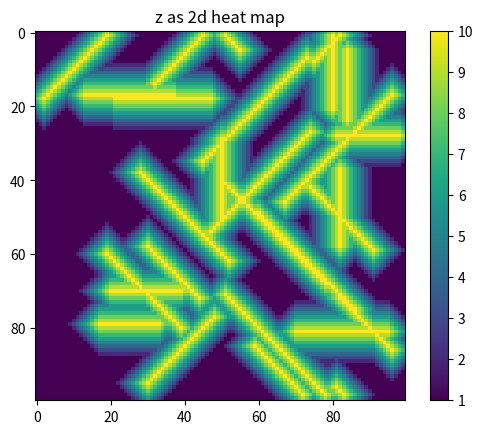

Recreate this plot in Python.
import random
import numpy
import matplotlib.pyplot as plt

########################
#Configuration variables
########################
debug = 0
method = 2 #1: hill, 2: ridge

SIZE_X=100
SIZE_Y=100

if method == 1:
    #hill
    HILL_MIN_HEIGHT = 5
    HILL_MAX_HEIGHT = 30
    NUMBER_HILL = 6000
elif method == 2:
    #ridge
    NUMBER_OF_RIDGE = 30
    RIDGE_HEIGHT_MIN = 10
    RIDGE_HEIGHT_MAX = 10
    RIDGE_SIZE_MIN = 15
    RIDGE_SIZE_MAX = 30
    RIDGE_NOISE_VALUE = 0

#####################
#end of configuration
#####################

mat_map = numpy.ones((SIZE_X, SIZE_Y))
rdgSize = numpy.ones((1,NUMBER_OF_RIDGE))
rdgHeight = numpy.ones((1,NUMBER_OF_RIDGE))
rdgDirection = numpy.ones((NUMBER_OF_RIDGE, 2))
rdgStart = numpy.ones((NUMBER_OF_RIDGE, 2))

if method == 1:
    mat_rand_pos = numpy.ones((2, NUMBER_HILL))
    mat_rand_height = numpy.ones((1,NUMBER_HILL))

rows = mat_map.shape[0]
cols = mat_map.shape[1]

#######
#checks
#######
if method == 1:
    assert HILL_MIN_HEIGHT <= HILL_MAX_HEIGHT



####################
#Function definition
####################

#init the figure plot
def initPlotHeightmap():
    #init the figure but omit the show
    plt.figure()
    plt.title('z as 2d heat map')

def showHeightmap():
    p = plt.imshow(mat_map)
    plt.colorbar(p)
    plt.show()

#Generate a ridge
def genRidge(matrix, rdgSize, rdgNoise, rdgDirection, rdgStart_l):
        for idx, block in enumerate(range(int(rdgSize))):
            temp = rdgStart_l+idx*rdgDirection
            if (temp[0] >= SIZE_X-1) or (temp[1] >= SIZE_Y-1) or (temp[0] == 0) or (temp[1] == 0):
                return
            matrix[int(temp[0]),int(temp[1])]=rdgHeight[0,idx]


#gets the max values of the adjacent block in the matrix (no diagonal)
def getMaxValueOfAdjacentBlock(matrix, x ,y):
    if (x == 0) and (y == 0):
        adjValue = max(matrix[x+1, y],matrix[x, y+1])
    elif (x == 0) and (y == SIZE_Y - 1):
        adjValue = max(matrix[x+1, y],matrix[x, y-1])
    elif (x == SIZE_X - 1) and (y == 0):
        adjValue = max(matrix[x-1, y],matrix[x, y+1])
    elif (x == SIZE_X - 1) and (y == SIZE_Y - 1):
        adjValue = max(matrix[x-1, y],matrix[x, y-1])
    elif x == 0:
        adjValue = max(matrix[x+1, y],matrix[x, y-1],matrix[x, y+1])
    elif  y == 0:
        adjValue = max(matrix[x-1, y],matrix[x+1, y],matrix[x, y+1])
    elif x == SIZE_X - 1:
        adjValue = max(matrix[x-1, y],matrix[x, y-1],matrix[x, y+1])
    elif y == SIZE_Y - 1:
        adjValue = max(matrix[x-1, y],matrix[x+1, y],matrix[x, y-1])
    else:
        adjValue = max(matrix[x-1, y],matrix[x+1, y],matrix[x, y-1],matrix[x, y+1])
    return adjValue


#calculate the height value of the block (x,y)
def calculateHeight(matrix, x, y):
    newHeight = getMaxValueOfAdjacentBlock(matrix, x ,y) -1

    #height of the block can't decrease
    if newHeight < matrix[x,y]:
        newHeight = matrix[x,y]    

    return newHeight

#the matrix is ready when there is no -2 inside
def isMatrixReady(matrix):
    for x in range(0, rows):
        for y in range(0, cols):
            if matrix[x,y] < (getMaxValueOfAdjacentBlock(matrix, x ,y)-1):
                if debug:
                    print(matrix[x-2:x+2,y-2:y+2])
                return -1

    return 1











########################
#Start of execution here
########################


initPlotHeightmap()


#init of random matrices
if method == 1:
    #hill location
    for temp in range(mat_rand_pos.shape[1]):
      mat_rand_pos[:,temp] = [random.randint(0,SIZE_X-1), random.randint(0,SIZE_Y-1)]
    #hill height
    for temp in range(mat_rand_height.shape[1]):
      mat_rand_height[0,temp] = random.randint(HILL_MIN_HEIGHT,HILL_MAX_HEIGHT)
elif method == 2:
    #ridge size
    for temp in range(0,NUMBER_OF_RIDGE):
        rdgSize[0,temp] = random.randint(RIDGE_SIZE_MIN, RIDGE_SIZE_MAX)
    #ridge height
    for temp in range(0,NUMBER_OF_RIDGE):
        rdgHeight[0,temp] = random.randint(RIDGE_HEIGHT_MIN, RIDGE_HEIGHT_MAX)
    #ridge start
    for temp in range(0,NUMBER_OF_RIDGE):
        rdgStart[temp, :] = [random.randint(0,SIZE_X-1), random.randint(0,SIZE_Y-1)]
    #ridge directtion
    for temp in range(0,NUMBER_OF_RIDGE):
        while True: #direction must not be (0,0)
            x=random.randint(-1,1)
            y=random.randint(-1,1)
            if (x!=0) or (y!=0):
                break
        rdgDirection[temp, :] = [x, y]
    #generate the ridge
    for temp in range(NUMBER_OF_RIDGE):
        genRidge(mat_map, rdgSize[0,temp], RIDGE_NOISE_VALUE, rdgDirection[temp,:], rdgStart[temp,:])


#debug
if debug == 1:
    for temp in range(mat_rand_pos.shape[1]):
      mat_rand_pos[0,temp] = round(HILL_MIN_HEIGHT*1.2*(temp+2))

    for temp in range(mat_rand_pos.shape[1]):
      mat_rand_pos[1,temp] = round(SIZE_Y/2)+1

    for temp in range(mat_rand_height.shape[1]):
      mat_rand_height[0,temp] = HILL_MAX_HEIGHT

#set fix values in map
if method == 1:
    for temp in range(mat_rand_height.shape[1]):
        mat_map[int(mat_rand_pos[0,temp]),int(mat_rand_pos[1,temp])]=mat_rand_height[0,temp]




#calculate the height of indices set to -1
while isMatrixReady(mat_map)==-1:
    for x in range(0, rows):
        for y in range(0, cols):
             newHeightTemp = calculateHeight(mat_map, x, y)
             if newHeightTemp >= 0:
                 mat_map[x,y]=newHeightTemp
             else:
                raise ValueError('Error: new heigh value was under 0')


showHeightmap()
